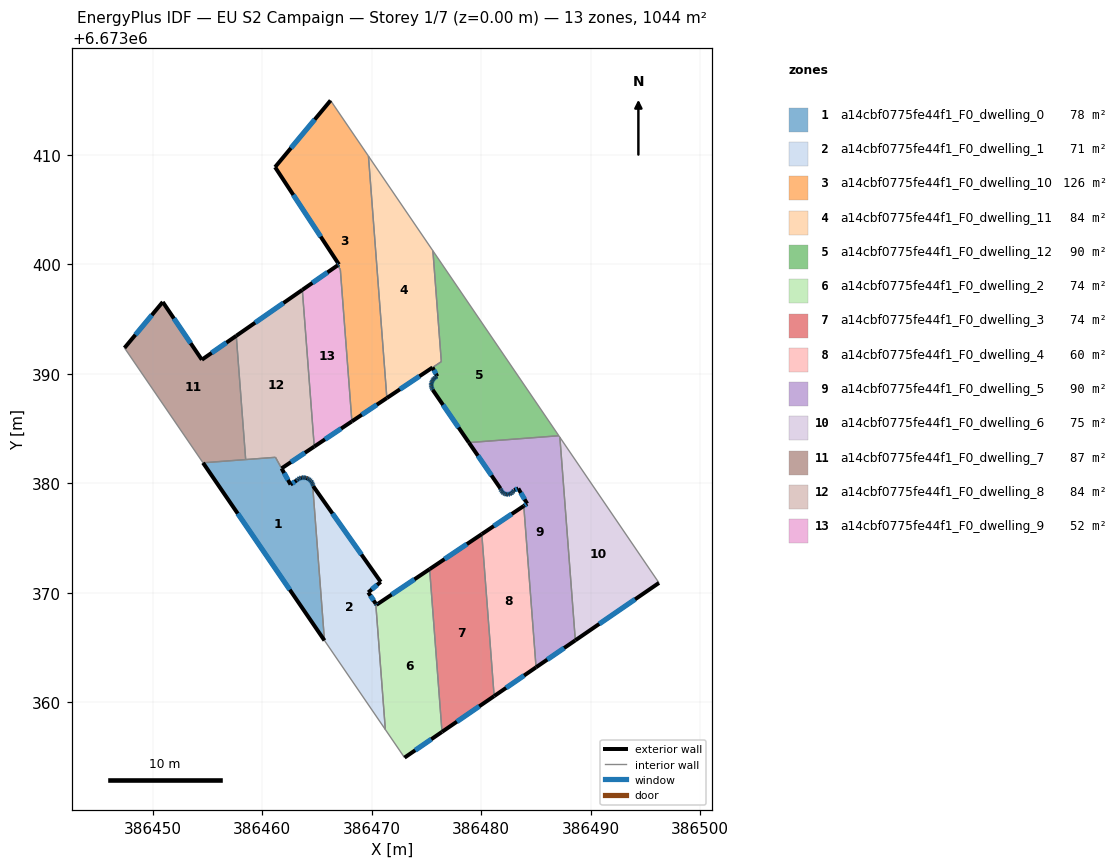
=== STOREY PLAN SPEC (per zone: floor XY polygon, exterior-wall plan segments, windows/doors) ===
zone 1: a14cbf0775fe44f1_F0_dwelling_0  (77.6 m²)
  floor: (386464.27, 6673380.37) (386464.37, 6673380.29) (386464.45, 6673380.21) (386464.54, 6673380.08) (386464.60, 6673379.96) (386465.69, 6673365.64) (386454.60, 6673381.86) (386461.21, 6673382.37) (386462.59, 6673379.88) (386463.13, 6673380.25) (386463.27, 6673380.36) (386463.42, 6673380.44) (386463.55, 6673380.49) (386463.62, 6673380.50) (386463.75, 6673380.52) (386463.89, 6673380.51) (386463.99, 6673380.49) (386464.04, 6673380.47) (386464.13, 6673380.44) (386464.24, 6673380.39)
  exterior wall: (386464.60, 6673379.96) – (386464.54, 6673380.08)  [0.1 m]
    window: (386464.58, 6673379.99) – (386464.56, 6673380.04)  [0.1 m²]
  exterior wall: (386454.60, 6673381.86) – (386465.69, 6673365.64)  [19.7 m]
    window: (386457.76, 6673377.23) – (386462.52, 6673370.27)  [10.8 m²]
  exterior wall: (386462.59, 6673379.88) – (386461.77, 6673381.35)  [1.7 m]
    window: (386462.36, 6673380.30) – (386462.01, 6673380.93)  [0.9 m²]
  exterior wall: (386463.13, 6673380.25) – (386462.59, 6673379.88)  [0.7 m]
    window: (386462.98, 6673380.14) – (386462.75, 6673379.98)  [0.4 m²]
  exterior wall: (386463.27, 6673380.36) – (386463.13, 6673380.25)  [0.2 m]
    window: (386463.23, 6673380.33) – (386463.17, 6673380.28)  [0.1 m²]
  exterior wall: (386463.42, 6673380.44) – (386463.27, 6673380.36)  [0.2 m]
    window: (386463.37, 6673380.42) – (386463.31, 6673380.39)  [0.1 m²]
  exterior wall: (386463.55, 6673380.49) – (386463.42, 6673380.44)  [0.1 m]
    window: (386463.51, 6673380.48) – (386463.45, 6673380.46)  [0.1 m²]
  exterior wall: (386463.62, 6673380.50) – (386463.55, 6673380.49)  [0.1 m]
  exterior wall: (386463.75, 6673380.52) – (386463.62, 6673380.50)  [0.1 m]
    window: (386463.71, 6673380.51) – (386463.66, 6673380.51)  [0.1 m²]
  exterior wall: (386463.89, 6673380.51) – (386463.75, 6673380.52)  [0.1 m]
    window: (386463.85, 6673380.51) – (386463.79, 6673380.52)  [0.1 m²]
  exterior wall: (386463.99, 6673380.49) – (386463.89, 6673380.51)  [0.1 m]
    window: (386463.96, 6673380.50) – (386463.92, 6673380.50)  [0.1 m²]
  exterior wall: (386464.04, 6673380.47) – (386463.99, 6673380.49)  [0.0 m]
  exterior wall: (386464.13, 6673380.44) – (386464.04, 6673380.47)  [0.1 m]
  exterior wall: (386464.24, 6673380.39) – (386464.13, 6673380.44)  [0.1 m]
    window: (386464.21, 6673380.40) – (386464.16, 6673380.43)  [0.1 m²]
  exterior wall: (386464.27, 6673380.37) – (386464.24, 6673380.39)  [0.0 m]
  exterior wall: (386464.37, 6673380.29) – (386464.27, 6673380.37)  [0.1 m]
    window: (386464.34, 6673380.31) – (386464.29, 6673380.35)  [0.1 m²]
  exterior wall: (386464.45, 6673380.21) – (386464.37, 6673380.29)  [0.1 m]
    window: (386464.42, 6673380.24) – (386464.39, 6673380.27)  [0.1 m²]
  exterior wall: (386464.54, 6673380.08) – (386464.45, 6673380.21)  [0.2 m]
    window: (386464.51, 6673380.12) – (386464.47, 6673380.17)  [0.1 m²]
  interior walls: 4
zone 2: a14cbf0775fe44f1_F0_dwelling_1  (70.7 m²)
  floor: (386464.66, 6673379.73) (386470.83, 6673370.99) (386469.69, 6673370.03) (386470.37, 6673369.00) (386471.25, 6673357.50) (386465.69, 6673365.64) (386464.60, 6673379.96) (386464.63, 6673379.85)
  exterior wall: (386464.63, 6673379.85) – (386464.60, 6673379.95)  [0.1 m]
    window: (386464.62, 6673379.88) – (386464.61, 6673379.92)  [0.1 m²]
  exterior wall: (386464.66, 6673379.73) – (386464.63, 6673379.85)  [0.1 m]
    window: (386464.65, 6673379.77) – (386464.64, 6673379.82)  [0.1 m²]
  exterior wall: (386470.83, 6673370.99) – (386464.66, 6673379.73)  [10.7 m]
    window: (386469.06, 6673373.49) – (386466.42, 6673377.23)  [5.9 m²]
  exterior wall: (386469.69, 6673370.03) – (386470.83, 6673370.99)  [1.5 m]
    window: (386470.01, 6673370.30) – (386470.50, 6673370.71)  [0.8 m²]
  exterior wall: (386470.37, 6673369.00) – (386469.69, 6673370.03)  [1.2 m]
    window: (386470.18, 6673369.29) – (386469.88, 6673369.73)  [0.7 m²]
  interior walls: 3
zone 3: a14cbf0775fe44f1_F0_dwelling_10  (125.9 m²)
  floor: (386466.24, 6673414.96) (386469.71, 6673409.88) (386471.39, 6673387.78) (386468.19, 6673385.65) (386467.14, 6673399.52) (386466.89, 6673399.90) (386467.01, 6673399.98) (386461.17, 6673408.87)
  exterior wall: (386467.01, 6673399.98) – (386466.89, 6673399.90)  [0.2 m]
    window: (386466.97, 6673399.96) – (386466.92, 6673399.92)  [0.1 m²]
  exterior wall: (386461.17, 6673408.87) – (386467.01, 6673399.98)  [10.6 m]
    window: (386462.84, 6673406.33) – (386465.34, 6673402.52)  [5.9 m²]
  exterior wall: (386466.24, 6673414.96) – (386461.17, 6673408.87)  [7.9 m]
    window: (386464.80, 6673413.22) – (386462.62, 6673410.61)  [4.4 m²]
  exterior wall: (386468.19, 6673385.65) – (386471.39, 6673387.78)  [3.8 m]
    window: (386469.10, 6673386.26) – (386470.47, 6673387.17)  [2.1 m²]
  interior walls: 4
zone 4: a14cbf0775fe44f1_F0_dwelling_11  (84.2 m²)
  floor: (386469.71, 6673409.88) (386475.59, 6673401.23) (386476.36, 6673391.10) (386471.39, 6673387.78)
  exterior wall: (386471.39, 6673387.78) – (386475.56, 6673390.57)  [5.0 m]
    window: (386472.58, 6673388.58) – (386474.37, 6673389.77)  [2.8 m²]
  interior walls: 4
zone 5: a14cbf0775fe44f1_F0_dwelling_12  (89.7 m²)
  floor: (386475.59, 6673401.23) (386487.09, 6673384.34) (386478.88, 6673383.71) (386475.57, 6673388.53) (386475.49, 6673388.67) (386475.47, 6673388.77) (386475.44, 6673388.91) (386475.44, 6673389.04) (386475.46, 6673389.16) (386475.49, 6673389.26) (386475.55, 6673389.39) (386475.61, 6673389.47) (386475.69, 6673389.57) (386475.79, 6673389.66) (386475.89, 6673389.72) (386475.99, 6673389.76) (386475.56, 6673390.57) (386476.36, 6673391.10)
  exterior wall: (386475.49, 6673388.67) – (386475.57, 6673388.53)  [0.2 m]
    window: (386475.52, 6673388.63) – (386475.55, 6673388.57)  [0.1 m²]
  exterior wall: (386475.47, 6673388.77) – (386475.49, 6673388.67)  [0.1 m]
    window: (386475.48, 6673388.74) – (386475.49, 6673388.70)  [0.1 m²]
  exterior wall: (386475.44, 6673388.91) – (386475.47, 6673388.77)  [0.1 m]
    window: (386475.45, 6673388.87) – (386475.46, 6673388.81)  [0.1 m²]
  exterior wall: (386475.44, 6673389.04) – (386475.44, 6673388.91)  [0.1 m]
    window: (386475.44, 6673389.00) – (386475.44, 6673388.95)  [0.1 m²]
  exterior wall: (386475.46, 6673389.16) – (386475.44, 6673389.04)  [0.1 m]
    window: (386475.45, 6673389.13) – (386475.45, 6673389.07)  [0.1 m²]
  exterior wall: (386475.49, 6673389.26) – (386475.46, 6673389.16)  [0.1 m]
    window: (386475.48, 6673389.23) – (386475.47, 6673389.19)  [0.1 m²]
  exterior wall: (386475.55, 6673389.39) – (386475.49, 6673389.26)  [0.1 m]
    window: (386475.53, 6673389.35) – (386475.51, 6673389.30)  [0.1 m²]
  exterior wall: (386475.61, 6673389.47) – (386475.55, 6673389.39)  [0.1 m]
    window: (386475.59, 6673389.45) – (386475.57, 6673389.41)  [0.1 m²]
  exterior wall: (386475.69, 6673389.57) – (386475.61, 6673389.47)  [0.1 m]
    window: (386475.67, 6673389.54) – (386475.63, 6673389.50)  [0.1 m²]
  exterior wall: (386475.79, 6673389.66) – (386475.69, 6673389.57)  [0.1 m]
    window: (386475.76, 6673389.63) – (386475.72, 6673389.60)  [0.1 m²]
  exterior wall: (386475.89, 6673389.72) – (386475.79, 6673389.66)  [0.1 m]
    window: (386475.86, 6673389.70) – (386475.82, 6673389.67)  [0.1 m²]
  exterior wall: (386475.99, 6673389.76) – (386475.89, 6673389.72)  [0.1 m]
    window: (386475.96, 6673389.75) – (386475.92, 6673389.73)  [0.1 m²]
  exterior wall: (386475.56, 6673390.57) – (386475.99, 6673389.76)  [0.9 m]
    window: (386475.68, 6673390.34) – (386475.87, 6673389.99)  [0.5 m²]
  exterior wall: (386475.57, 6673388.53) – (386478.88, 6673383.71)  [5.8 m]
    window: (386476.52, 6673387.15) – (386477.93, 6673385.09)  [3.2 m²]
  interior walls: 4
zone 6: a14cbf0775fe44f1_F0_dwelling_2  (74.1 m²)
  floor: (386475.29, 6673372.15) (386476.42, 6673357.29) (386473.00, 6673354.94) (386471.25, 6673357.50) (386470.37, 6673369.00) (386470.44, 6673368.89)
  exterior wall: (386470.44, 6673368.89) – (386470.37, 6673369.00)  [0.1 m]
    window: (386470.42, 6673368.92) – (386470.39, 6673368.97)  [0.1 m²]
  exterior wall: (386475.29, 6673372.15) – (386470.44, 6673368.89)  [5.8 m]
    window: (386473.91, 6673371.22) – (386471.83, 6673369.83)  [3.2 m²]
  exterior wall: (386473.00, 6673354.94) – (386476.42, 6673357.29)  [4.2 m]
    window: (386473.98, 6673355.61) – (386475.45, 6673356.62)  [2.3 m²]
  interior walls: 3
zone 7: a14cbf0775fe44f1_F0_dwelling_3  (74.3 m²)
  floor: (386480.06, 6673375.35) (386481.18, 6673360.55) (386476.42, 6673357.29) (386475.29, 6673372.15)
  exterior wall: (386476.42, 6673357.29) – (386481.18, 6673360.55)  [5.8 m]
    window: (386477.78, 6673358.22) – (386479.82, 6673359.62)  [3.2 m²]
  exterior wall: (386480.06, 6673375.35) – (386475.29, 6673372.15)  [5.7 m]
    window: (386478.70, 6673374.44) – (386476.65, 6673373.07)  [3.2 m²]
  interior walls: 2
zone 8: a14cbf0775fe44f1_F0_dwelling_4  (59.5 m²)
  floor: (386483.89, 6673377.92) (386485.01, 6673363.18) (386481.18, 6673360.55) (386480.06, 6673375.35)
  exterior wall: (386481.18, 6673360.55) – (386485.01, 6673363.18)  [4.6 m]
    window: (386482.28, 6673361.31) – (386483.92, 6673362.43)  [2.6 m²]
  exterior wall: (386483.89, 6673377.92) – (386480.06, 6673375.35)  [4.6 m]
    window: (386482.80, 6673377.19) – (386481.15, 6673376.09)  [2.5 m²]
  interior walls: 2
zone 9: a14cbf0775fe44f1_F0_dwelling_5  (89.8 m²)
  floor: (386487.19, 6673384.19) (386488.60, 6673365.65) (386485.01, 6673363.18) (386483.89, 6673377.92) (386484.20, 6673378.13) (386483.39, 6673379.52) (386483.01, 6673379.38) (386482.95, 6673379.26) (386482.87, 6673379.17) (386482.75, 6673379.08) (386482.63, 6673379.01) (386482.47, 6673378.97) (386482.29, 6673378.99) (386482.16, 6673379.02) (386482.04, 6673379.08) (386481.94, 6673379.17) (386481.85, 6673379.29) (386481.80, 6673379.40) (386481.76, 6673379.51) (386478.88, 6673383.71) (386487.09, 6673384.34)
  exterior wall: (386483.01, 6673379.38) – (386483.39, 6673379.52)  [0.4 m]
    window: (386483.12, 6673379.42) – (386483.28, 6673379.48)  [0.2 m²]
  exterior wall: (386482.95, 6673379.26) – (386483.01, 6673379.38)  [0.1 m]
    window: (386482.97, 6673379.30) – (386482.99, 6673379.35)  [0.1 m²]
  exterior wall: (386482.87, 6673379.17) – (386482.95, 6673379.26)  [0.1 m]
    window: (386482.89, 6673379.20) – (386482.93, 6673379.24)  [0.1 m²]
  exterior wall: (386482.75, 6673379.08) – (386482.87, 6673379.17)  [0.1 m]
    window: (386482.79, 6673379.10) – (386482.84, 6673379.14)  [0.1 m²]
  exterior wall: (386482.63, 6673379.01) – (386482.75, 6673379.08)  [0.1 m]
    window: (386482.66, 6673379.03) – (386482.72, 6673379.06)  [0.1 m²]
  exterior wall: (386482.47, 6673378.97) – (386482.63, 6673379.01)  [0.2 m]
    window: (386482.51, 6673378.98) – (386482.58, 6673379.00)  [0.1 m²]
  exterior wall: (386482.29, 6673378.99) – (386482.47, 6673378.97)  [0.2 m]
    window: (386482.34, 6673378.98) – (386482.42, 6673378.98)  [0.1 m²]
  exterior wall: (386482.16, 6673379.02) – (386482.29, 6673378.99)  [0.1 m]
    window: (386482.20, 6673379.01) – (386482.25, 6673379.00)  [0.1 m²]
  exterior wall: (386482.04, 6673379.08) – (386482.16, 6673379.02)  [0.1 m]
    window: (386482.08, 6673379.07) – (386482.12, 6673379.04)  [0.1 m²]
  exterior wall: (386481.94, 6673379.17) – (386482.04, 6673379.08)  [0.1 m]
    window: (386481.97, 6673379.15) – (386482.01, 6673379.11)  [0.1 m²]
  exterior wall: (386481.85, 6673379.29) – (386481.94, 6673379.17)  [0.1 m]
    window: (386481.87, 6673379.25) – (386481.91, 6673379.21)  [0.1 m²]
  exterior wall: (386481.80, 6673379.40) – (386481.85, 6673379.29)  [0.1 m]
    window: (386481.81, 6673379.37) – (386481.83, 6673379.32)  [0.1 m²]
  exterior wall: (386481.76, 6673379.51) – (386481.80, 6673379.40)  [0.1 m]
    window: (386481.77, 6673379.48) – (386481.79, 6673379.43)  [0.1 m²]
  exterior wall: (386478.88, 6673383.71) – (386481.76, 6673379.51)  [5.1 m]
    window: (386479.70, 6673382.51) – (386480.94, 6673380.71)  [2.8 m²]
  exterior wall: (386485.01, 6673363.18) – (386488.60, 6673365.65)  [4.4 m]
    window: (386486.04, 6673363.89) – (386487.58, 6673364.94)  [2.4 m²]
  exterior wall: (386484.20, 6673378.13) – (386483.89, 6673377.92)  [0.4 m]
    window: (386484.11, 6673378.07) – (386483.98, 6673377.98)  [0.2 m²]
  exterior wall: (386483.39, 6673379.52) – (386484.20, 6673378.13)  [1.6 m]
    window: (386483.62, 6673379.12) – (386483.97, 6673378.53)  [0.9 m²]
  interior walls: 4
zone 10: a14cbf0775fe44f1_F0_dwelling_6  (74.5 m²)
  floor: (386487.19, 6673384.19) (386496.24, 6673370.89) (386488.60, 6673365.65)
  exterior wall: (386488.60, 6673365.65) – (386496.24, 6673370.89)  [9.3 m]
    window: (386490.78, 6673367.15) – (386494.06, 6673369.40)  [5.1 m²]
  interior walls: 2
zone 11: a14cbf0775fe44f1_F0_dwelling_7  (87.0 m²)
  floor: (386457.63, 6673393.46) (386458.49, 6673382.16) (386454.60, 6673381.86) (386447.42, 6673392.36) (386450.92, 6673396.55) (386454.49, 6673391.28)
  exterior wall: (386450.92, 6673396.55) – (386447.42, 6673392.36)  [5.5 m]
    window: (386449.92, 6673395.35) – (386448.42, 6673393.56)  [3.0 m²]
  exterior wall: (386454.49, 6673391.28) – (386450.92, 6673396.55)  [6.4 m]
    window: (386453.47, 6673392.79) – (386451.94, 6673395.05)  [3.5 m²]
  exterior wall: (386457.63, 6673393.46) – (386454.49, 6673391.28)  [3.8 m]
    window: (386456.73, 6673392.84) – (386455.39, 6673391.90)  [2.1 m²]
  interior walls: 3
zone 12: a14cbf0775fe44f1_F0_dwelling_8  (84.4 m²)
  floor: (386463.66, 6673397.66) (386464.75, 6673383.35) (386461.77, 6673381.36) (386461.21, 6673382.37) (386458.49, 6673382.16) (386457.63, 6673393.46)
  exterior wall: (386463.66, 6673397.66) – (386457.63, 6673393.46)  [7.3 m]
    window: (386461.94, 6673396.46) – (386459.35, 6673394.66)  [4.0 m²]
  exterior wall: (386461.77, 6673381.36) – (386464.75, 6673383.35)  [3.6 m]
    window: (386462.62, 6673381.93) – (386463.90, 6673382.78)  [2.0 m²]
  interior walls: 4
zone 13: a14cbf0775fe44f1_F0_dwelling_9  (51.8 m²)
  floor: (386467.14, 6673399.51) (386468.19, 6673385.65) (386464.75, 6673383.35) (386463.66, 6673397.66) (386466.89, 6673399.90)
  exterior wall: (386466.89, 6673399.90) – (386463.66, 6673397.66)  [3.9 m]
    window: (386465.97, 6673399.26) – (386464.59, 6673398.30)  [2.2 m²]
  exterior wall: (386464.75, 6673383.35) – (386468.19, 6673385.65)  [4.1 m]
    window: (386465.74, 6673384.00) – (386467.21, 6673384.99)  [2.3 m²]
  interior walls: 3

=== DERIVED (storey summary) ===
Building: EU S2 Campaign
Storey: 1 of 7  (floor level z = 0.00 m)
Storey gross floor area: 1043.6 m²
Zones on this storey: 13
  - a14cbf0775fe44f1_F0_dwelling_0: floor 77.6 m²; exterior wall 23.8 m (71.3 m²); 14 window(s) 13.0 m²; WWR 18.2%
  - a14cbf0775fe44f1_F0_dwelling_1: floor 70.7 m²; exterior wall 13.7 m (41.0 m²); 5 window(s) 7.5 m²; WWR 18.4%
  - a14cbf0775fe44f1_F0_dwelling_10: floor 125.9 m²; exterior wall 22.5 m (67.6 m²); 4 window(s) 12.4 m²; WWR 18.4%
  - a14cbf0775fe44f1_F0_dwelling_11: floor 84.2 m²; exterior wall 5.0 m (15.0 m²); 1 window(s) 2.8 m²; WWR 18.4%
  - a14cbf0775fe44f1_F0_dwelling_12: floor 89.7 m²; exterior wall 8.3 m (24.8 m²); 14 window(s) 4.5 m²; WWR 18.4%
  - a14cbf0775fe44f1_F0_dwelling_2: floor 74.1 m²; exterior wall 10.1 m (30.4 m²); 3 window(s) 5.6 m²; WWR 18.4%
  - a14cbf0775fe44f1_F0_dwelling_3: floor 74.3 m²; exterior wall 11.5 m (34.5 m²); 2 window(s) 6.3 m²; WWR 18.4%
  - a14cbf0775fe44f1_F0_dwelling_4: floor 59.5 m²; exterior wall 9.3 m (27.8 m²); 2 window(s) 5.1 m²; WWR 18.4%
  - a14cbf0775fe44f1_F0_dwelling_5: floor 89.8 m²; exterior wall 13.5 m (40.5 m²); 17 window(s) 7.4 m²; WWR 18.4%
  - a14cbf0775fe44f1_F0_dwelling_6: floor 74.5 m²; exterior wall 9.3 m (27.8 m²); 1 window(s) 5.1 m²; WWR 18.4%
  - a14cbf0775fe44f1_F0_dwelling_7: floor 87.0 m²; exterior wall 15.7 m (47.0 m²); 3 window(s) 8.6 m²; WWR 18.4%
  - a14cbf0775fe44f1_F0_dwelling_8: floor 84.4 m²; exterior wall 10.9 m (32.8 m²); 2 window(s) 6.0 m²; WWR 18.4%
  - a14cbf0775fe44f1_F0_dwelling_9: floor 51.8 m²; exterior wall 8.1 m (24.2 m²); 2 window(s) 4.4 m²; WWR 18.4%
Zone adjacency (shared interzone walls):
  - a14cbf0775fe44f1_F0_dwelling_0 ↔ a14cbf0775fe44f1_F0_dwelling_1
  - a14cbf0775fe44f1_F0_dwelling_0 ↔ a14cbf0775fe44f1_F0_dwelling_7
  - a14cbf0775fe44f1_F0_dwelling_0 ↔ a14cbf0775fe44f1_F0_dwelling_8
  - a14cbf0775fe44f1_F0_dwelling_1 ↔ a14cbf0775fe44f1_F0_dwelling_2
  - a14cbf0775fe44f1_F0_dwelling_10 ↔ a14cbf0775fe44f1_F0_dwelling_11
  - a14cbf0775fe44f1_F0_dwelling_10 ↔ a14cbf0775fe44f1_F0_dwelling_9
  - a14cbf0775fe44f1_F0_dwelling_11 ↔ a14cbf0775fe44f1_F0_dwelling_12
  - a14cbf0775fe44f1_F0_dwelling_12 ↔ a14cbf0775fe44f1_F0_dwelling_5
  - a14cbf0775fe44f1_F0_dwelling_2 ↔ a14cbf0775fe44f1_F0_dwelling_3
  - a14cbf0775fe44f1_F0_dwelling_3 ↔ a14cbf0775fe44f1_F0_dwelling_4
  - a14cbf0775fe44f1_F0_dwelling_4 ↔ a14cbf0775fe44f1_F0_dwelling_5
  - a14cbf0775fe44f1_F0_dwelling_5 ↔ a14cbf0775fe44f1_F0_dwelling_6
  - a14cbf0775fe44f1_F0_dwelling_7 ↔ a14cbf0775fe44f1_F0_dwelling_8
  - a14cbf0775fe44f1_F0_dwelling_8 ↔ a14cbf0775fe44f1_F0_dwelling_9